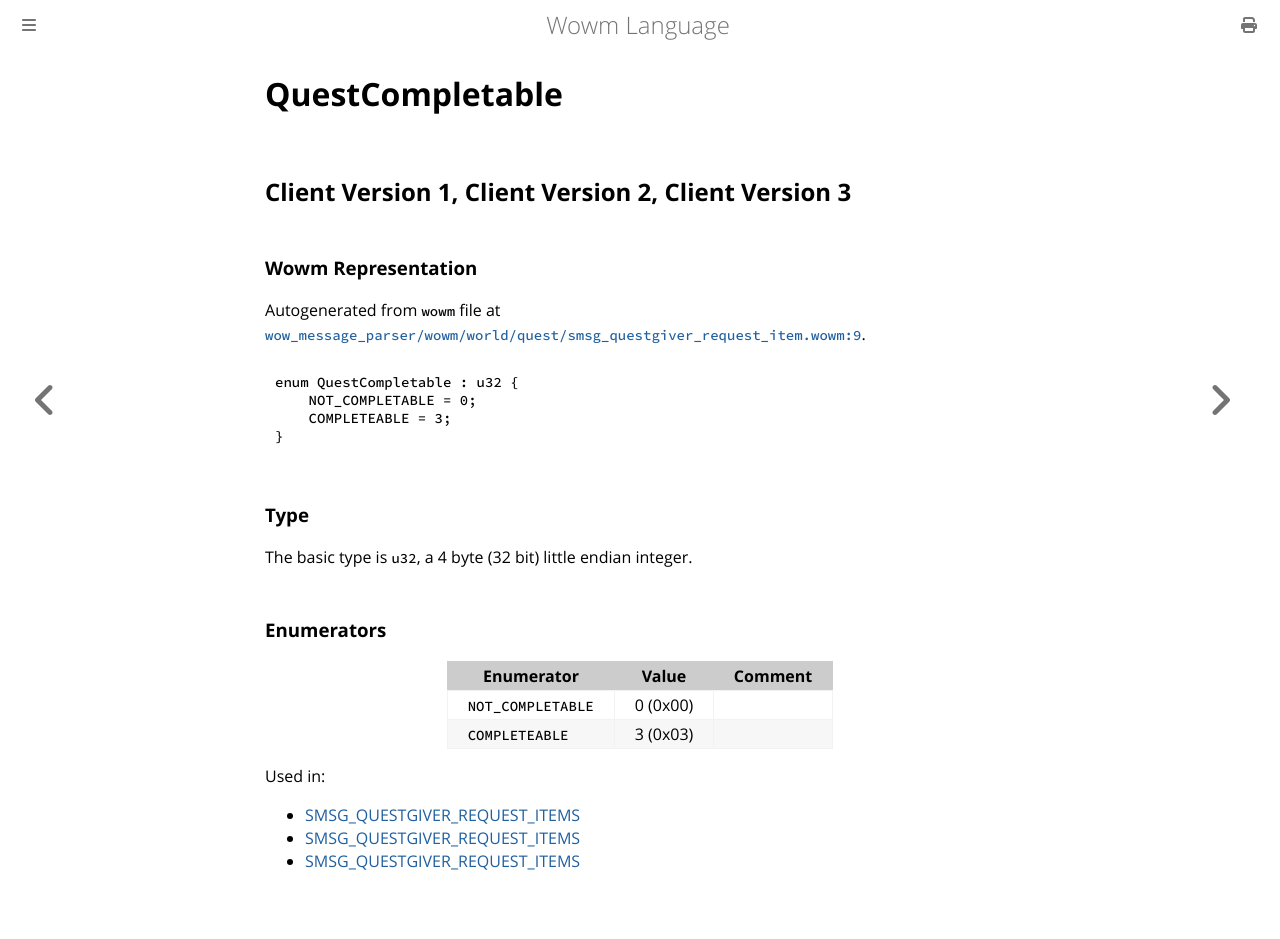

repository: gtker/wow_messages · page: docs/questcompletable.html · generator: mdbook

# QuestCompletable

## Client Version 1, Client Version 2, Client Version 3

### Wowm Representation

Autogenerated from `wowm` file at [`wow_message_parser/wowm/world/quest/smsg_questgiver_request_item.wowm:9`](https://github.com/gtker/wow_messages/tree/main/wow_message_parser/wowm/world/quest/smsg_questgiver_request_item.wowm#L9).

```rust,ignore
enum QuestCompletable : u32 {
    NOT_COMPLETABLE = 0;
    COMPLETEABLE = 3;
}
```
### Type
The basic type is `u32`, a 4 byte (32 bit) little endian integer.
### Enumerators
| Enumerator | Value  | Comment |
| --------- | -------- | ------- |
| `NOT_COMPLETABLE` | 0 (0x00) |  |
| `COMPLETEABLE` | 3 (0x03) |  |

Used in:
* [SMSG_QUESTGIVER_REQUEST_ITEMS](smsg_questgiver_request_items.md)
* [SMSG_QUESTGIVER_REQUEST_ITEMS](smsg_questgiver_request_items.md)
* [SMSG_QUESTGIVER_REQUEST_ITEMS](smsg_questgiver_request_items.md)
